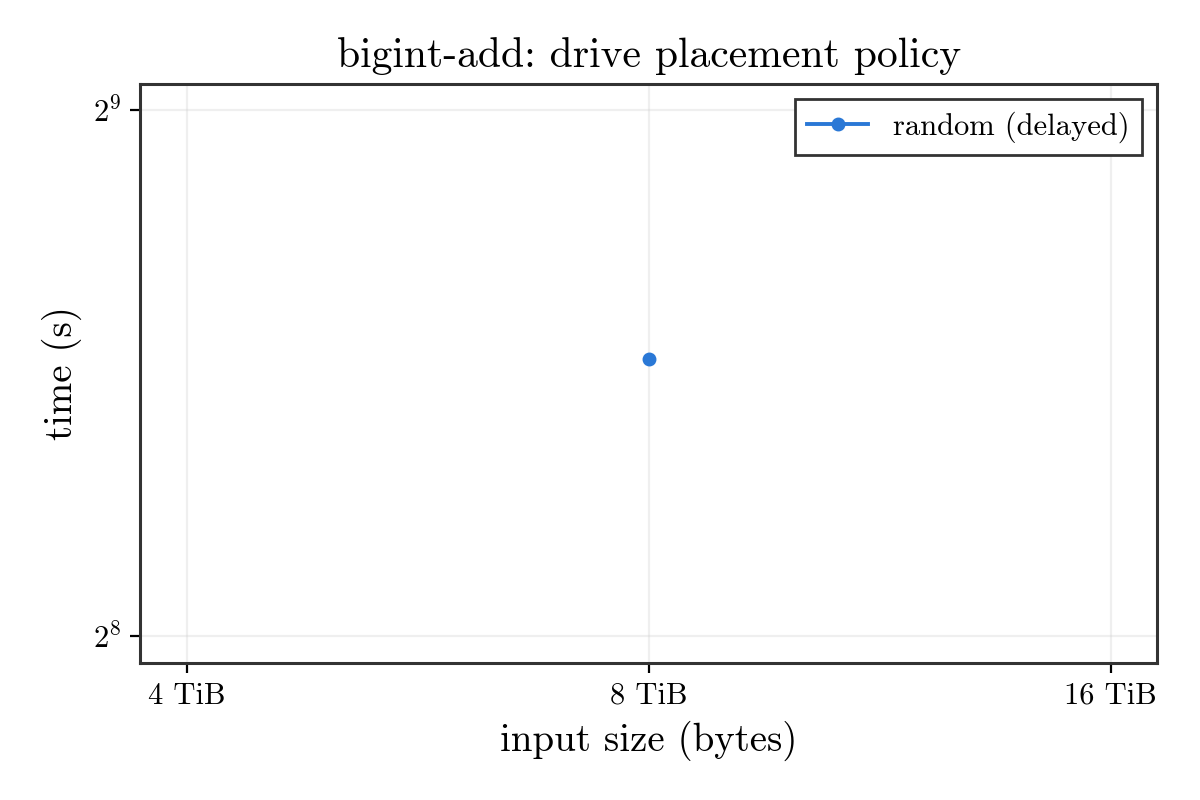

Source data for this figure (header and first rows):
policy, input_bytes, n, build_s, add_s, inmem_add_s, result_limbs, throughput_gb_s, eager_add_s, eager_result_limbs, eager_throughput_gb_s
random, 8796093022208, 549755813888, 463.4, 368.7, , 549755813889, 22.22, , , 
